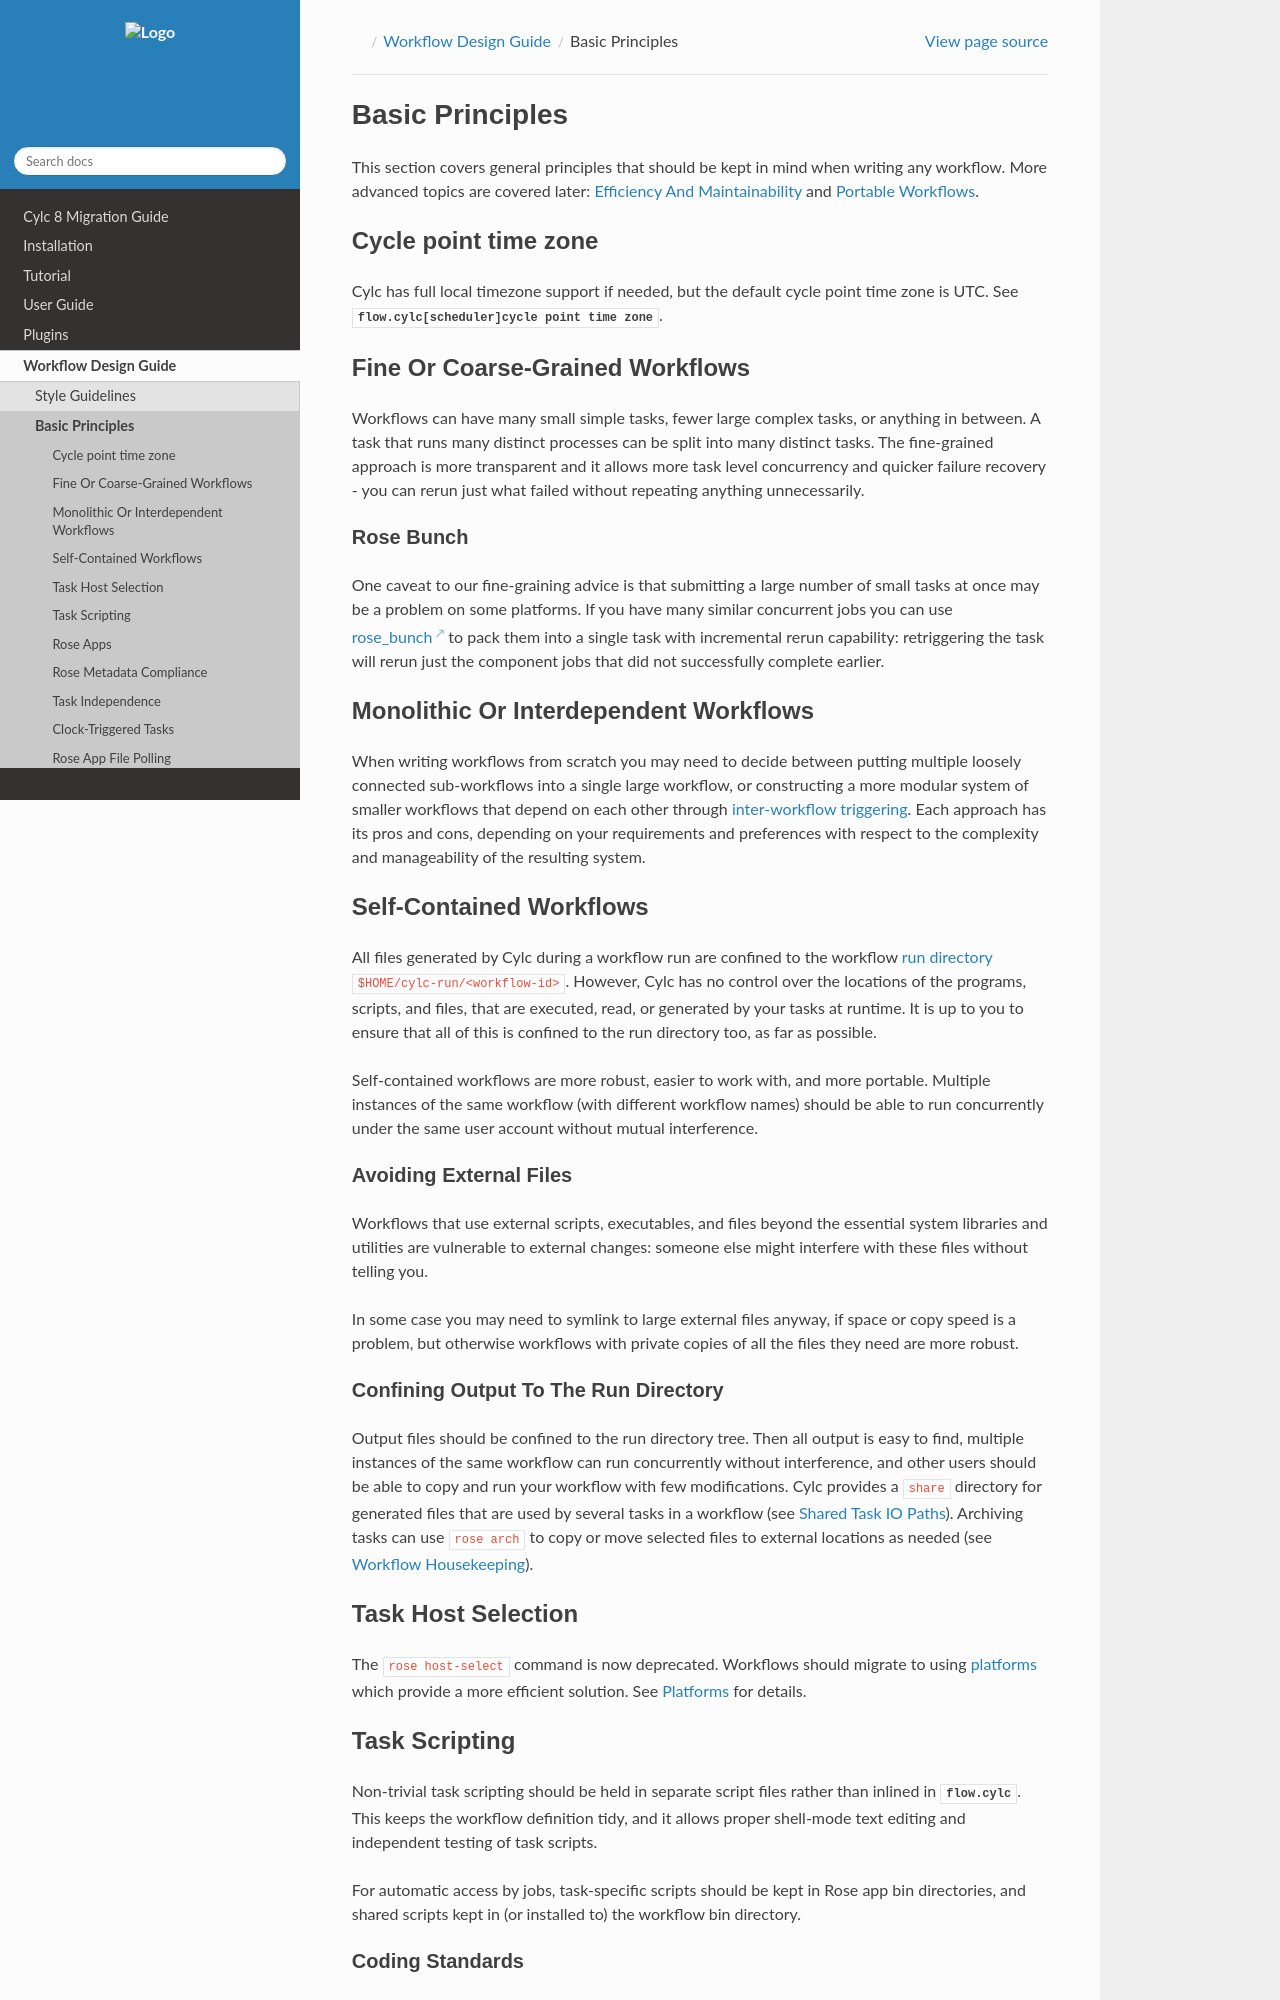

repository: cylc/cylc-doc · page: 8.6.6/html/workflow-design-guide/general-principles.html · generator: jekyll

.. _Basic Principles:

Basic Principles
================

This section covers general principles that should be kept in mind when
writing any workflow. More advanced topics are covered later:
:ref:`Efficiency And Maintainability` and :ref:`Portable Workflows Label`.


Cycle point time zone
---------------------

Cylc has full local timezone support if needed, but the default cycle point time
zone is UTC. See :cylc:conf:`flow.cylc[scheduler]cycle point time zone`.


Fine Or Coarse-Grained Workflows
--------------------------------

Workflows can have many small simple tasks, fewer large complex tasks, or anything
in between. A task that runs many distinct processes can be split into many
distinct tasks. The fine-grained approach is more transparent and it allows
more task level concurrency and quicker failure recovery - you can rerun just
what failed without repeating anything unnecessarily.


Rose Bunch
^^^^^^^^^^

One caveat to our fine-graining advice is that submitting a large number of
small tasks at once may be a problem on some platforms. If you have many
similar concurrent jobs you can use :ref:`builtin.rose_bunch` to pack them into
a single task with incremental rerun capability: retriggering the task will
rerun just the component jobs that did not successfully complete earlier.


.. _Monolithic Or Interdependent Workflows:

Monolithic Or Interdependent Workflows
--------------------------------------

When writing workflows from scratch you may need to decide between putting
multiple loosely connected sub-workflows into a single large workflow, or
constructing a more modular system of smaller workflows that depend on each other
through :ref:`inter-workflow triggering <Built-in Workflow State Triggers>`.
Each approach has its pros and cons, depending on your requirements and
preferences with respect to the complexity and manageability of the resulting
system.


.. _Self-Contained Workflows:

Self-Contained Workflows
------------------------

All files generated by Cylc during a workflow run are confined to the workflow
:term:`run directory` ``$HOME/cylc-run/<workflow-id>``. However, Cylc has no
control over the locations of the programs, scripts, and files, that are
executed, read, or generated by your tasks at runtime. It is up to you to
ensure that all of this is confined to the run directory too, as far as
possible.

Self-contained workflows are more robust, easier to work with, and more portable.
Multiple instances of the same workflow (with different workflow names) should be
able to run concurrently under the same user account without mutual
interference.


Avoiding External Files
^^^^^^^^^^^^^^^^^^^^^^^

Workflows that use external scripts, executables, and files beyond the essential
system libraries and utilities are vulnerable to external changes: someone
else might interfere with these files without telling you.

In some case you may need to symlink to large external files anyway, if space
or copy speed is a problem, but otherwise workflows with private copies of all the
files they need are more robust.


Confining Output To The Run Directory
^^^^^^^^^^^^^^^^^^^^^^^^^^^^^^^^^^^^^

Output files should be confined to the run directory tree. Then all
output is easy to find, multiple instances of the same workflow can run
concurrently without interference, and other users should be able to copy and
run your workflow with few modifications. Cylc provides a ``share``
directory for generated files that are used by several tasks in a workflow
(see :ref:`Shared Task IO Paths`). Archiving tasks can use ``rose arch``
to copy or move selected files to external locations as needed (see
:ref:`Workflow Housekeeping`).


Task Host Selection
-------------------

The ``rose host-select`` command is now deprecated. Workflows should migrate
to using :term:`platforms <platform>` which provide a more efficient
solution.
See :ref:`MajorChangesPlatforms` for details.
